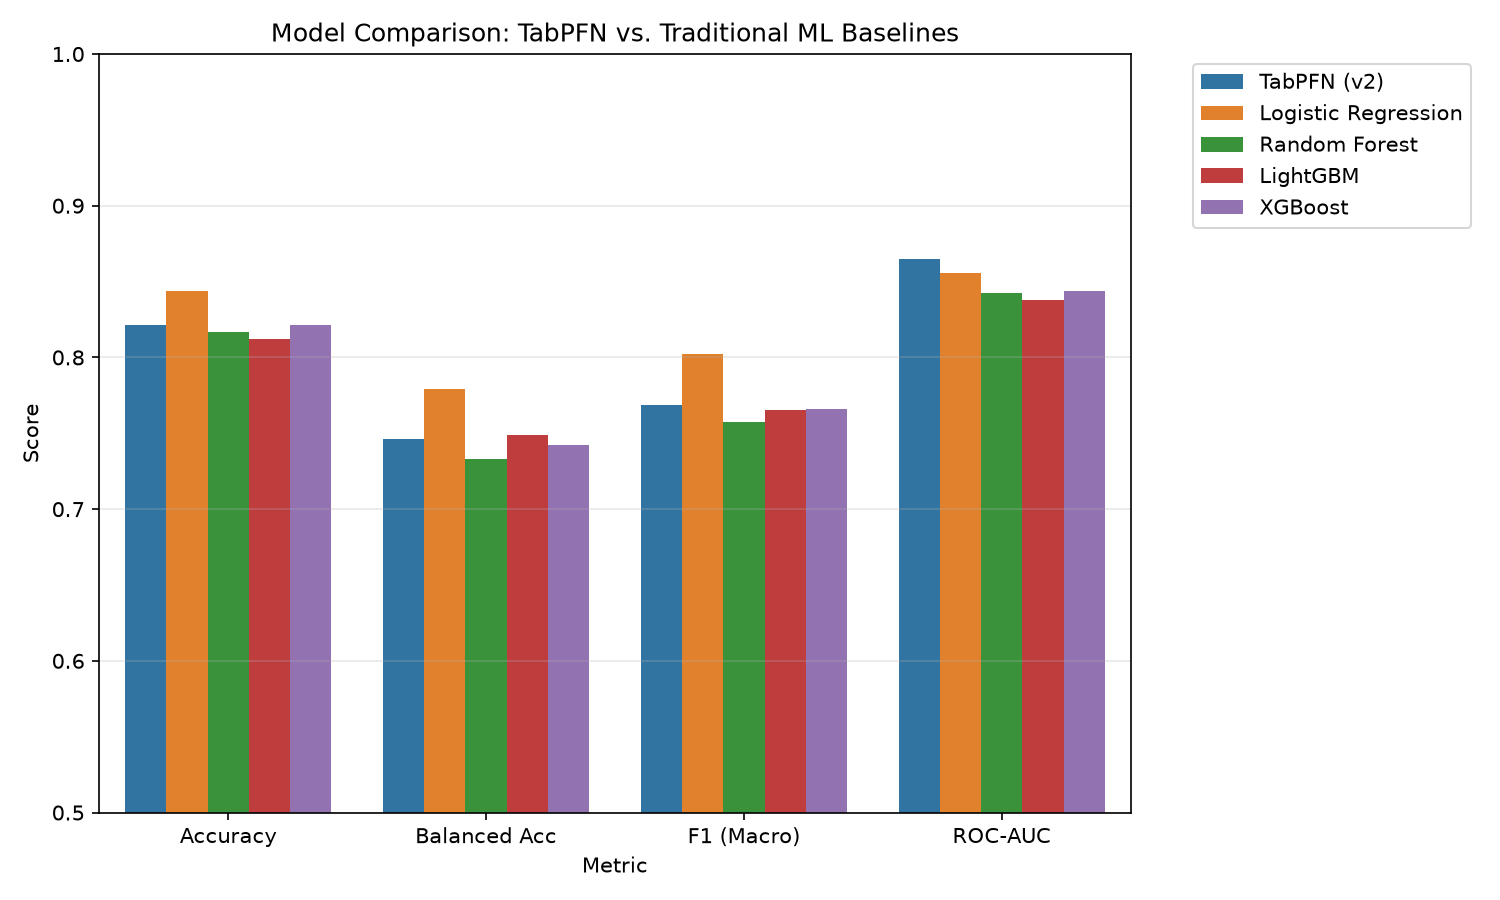

Data behind this chart, as committed beside it:
Model, Accuracy, Balanced Acc, Precision (Macro), Recall (Macro), F1 (Macro), ROC-AUC, PR-AUC, MCC, Log Loss, Brier Score
TabPFN (v2), 0.8213, 0.7459, 0.8335, 0.7459, 0.7685, 0.8647, 0.8029, 0.5728, 0.41, 0.1295
Logistic Regression, 0.8439, 0.7793, 0.8555, 0.7793, 0.8022, 0.8554, 0.8027, 0.6302, 0.4103, 0.1276
Random Forest, 0.8167, 0.7333, 0.8399, 0.7333, 0.7571, 0.8424, 0.7876, 0.5633, 0.4473, 0.1395
LightGBM, 0.8122, 0.7485, 0.8032, 0.7485, 0.7657, 0.8381, 0.7768, 0.5491, 0.4284, 0.1371
XGBoost, 0.8213, 0.7422, 0.8401, 0.7422, 0.7659, 0.8438, 0.7804, 0.574, 0.4287, 0.1365
